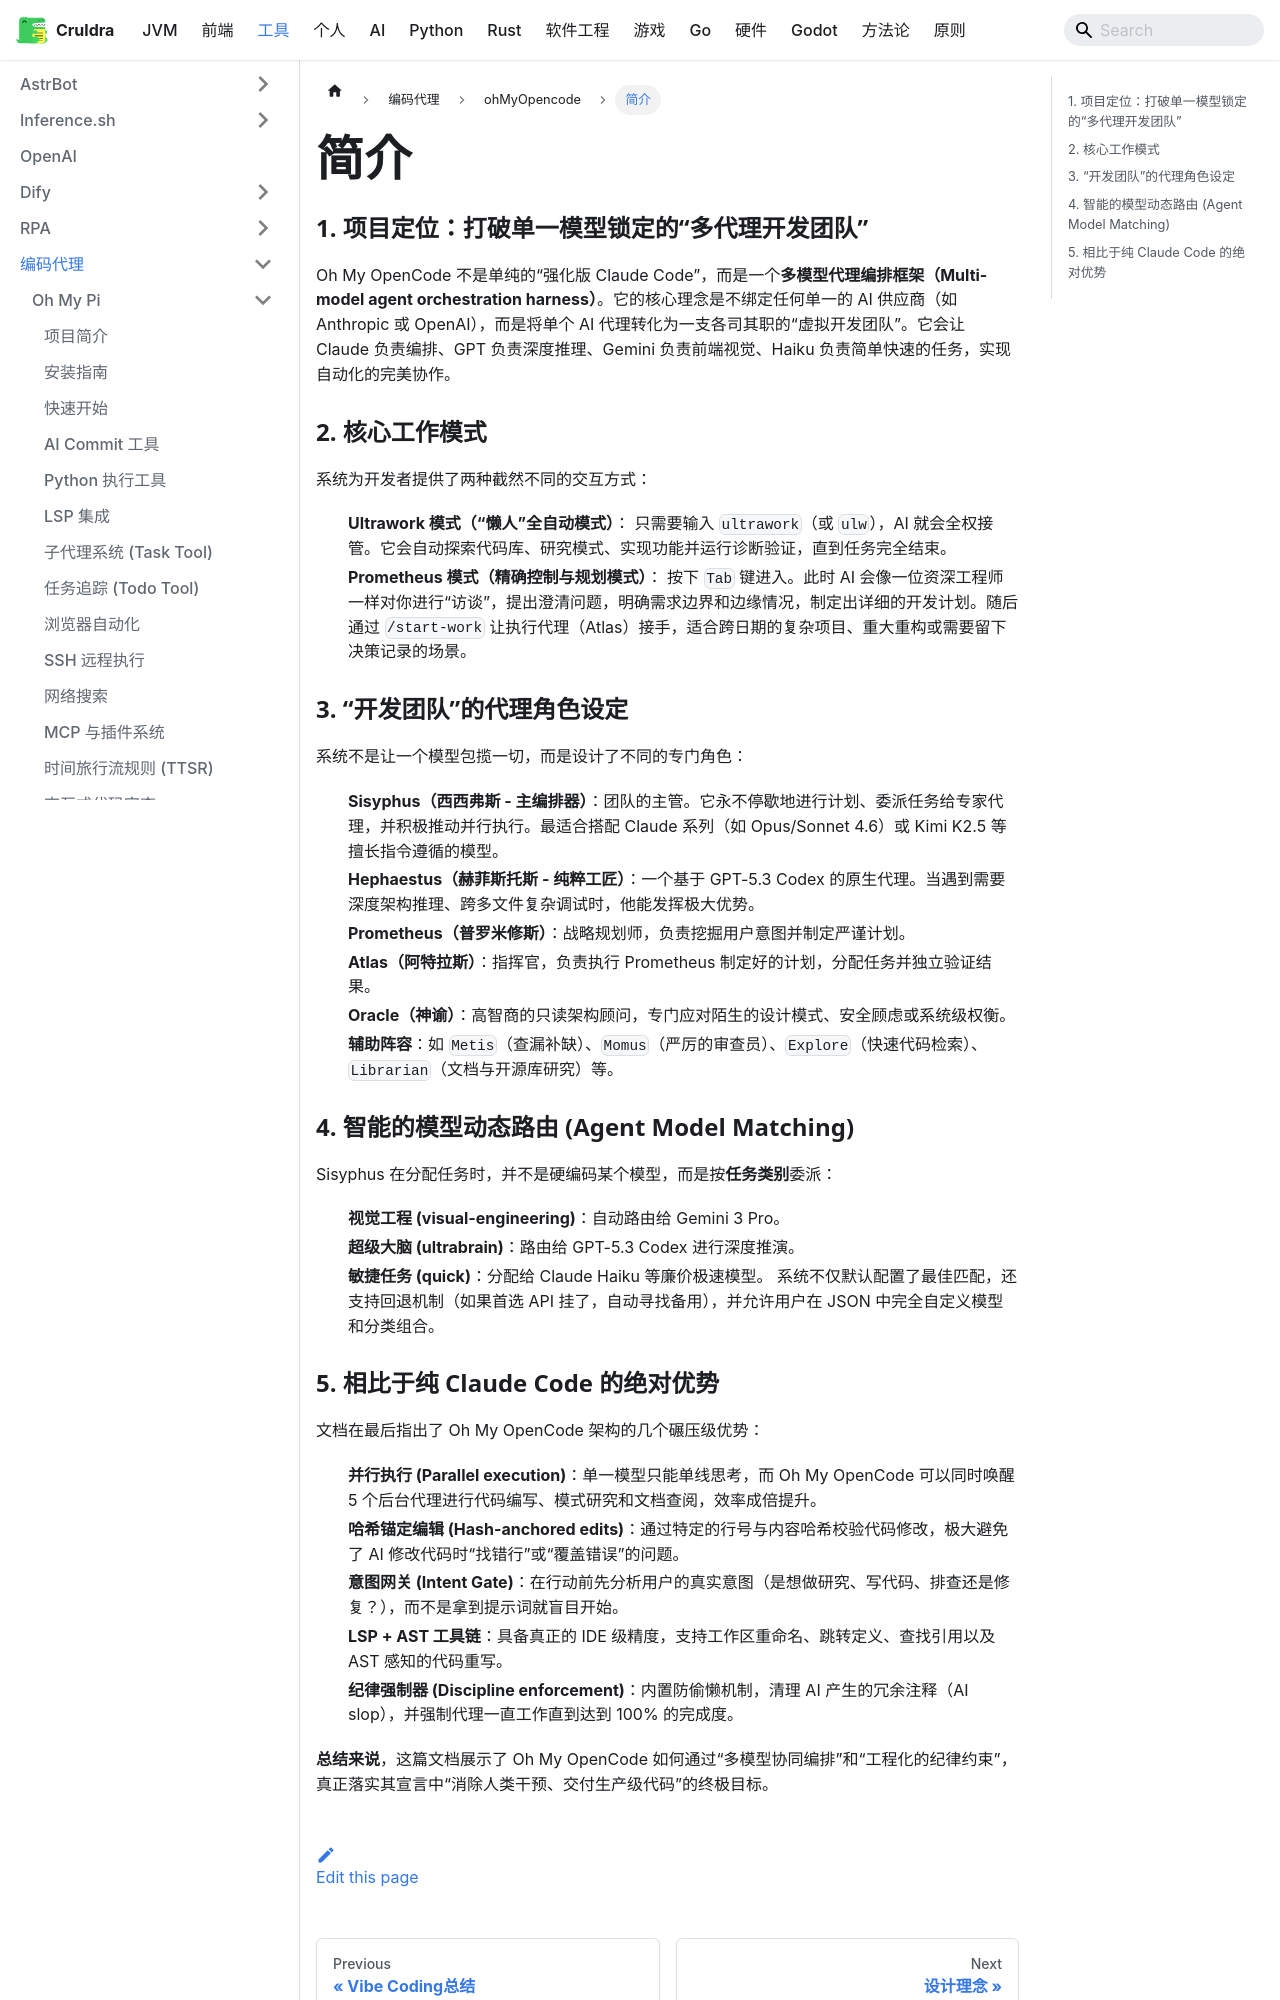

repository: cruldra/notes3 · page: docs/Tools/编码代理/ohMyOpencode/简介.html · generator: docusaurus

---
sidebar_position: 1
---

### 1. 项目定位：打破单一模型锁定的“多代理开发团队”

Oh My OpenCode 不是单纯的“强化版 Claude Code”，而是一个**多模型代理编排框架（Multi-model agent orchestration harness）**。它的核心理念是不绑定任何单一的 AI 供应商（如 Anthropic 或 OpenAI），而是将单个 AI 代理转化为一支各司其职的“虚拟开发团队”。它会让 Claude 负责编排、GPT 负责深度推理、Gemini 负责前端视觉、Haiku 负责简单快速的任务，实现自动化的完美协作。

### 2. 核心工作模式

系统为开发者提供了两种截然不同的交互方式：

* **Ultrawork 模式（“懒人”全自动模式）**：
只需要输入 `ultrawork`（或 `ulw`），AI 就会全权接管。它会自动探索代码库、研究模式、实现功能并运行诊断验证，直到任务完全结束。
* **Prometheus 模式（精确控制与规划模式）**：
按下 `Tab` 键进入。此时 AI 会像一位资深工程师一样对你进行“访谈”，提出澄清问题，明确需求边界和边缘情况，制定出详细的开发计划。随后通过 `/start-work` 让执行代理（Atlas）接手，适合跨日期的复杂项目、重大重构或需要留下决策记录的场景。

### 3. “开发团队”的代理角色设定

系统不是让一个模型包揽一切，而是设计了不同的专门角色：

* **Sisyphus（西西弗斯 - 主编排器）**：团队的主管。它永不停歇地进行计划、委派任务给专家代理，并积极推动并行执行。最适合搭配 Claude 系列（如 Opus/Sonnet 4.6）或 Kimi K2.5 等擅长指令遵循的模型。
* **Hephaestus（赫菲斯托斯 - 纯粹工匠）**：一个基于 GPT-5.3 Codex 的原生代理。当遇到需要深度架构推理、跨多文件复杂调试时，他能发挥极大优势。
* **Prometheus（普罗米修斯）**：战略规划师，负责挖掘用户意图并制定严谨计划。
* **Atlas（阿特拉斯）**：指挥官，负责执行 Prometheus 制定好的计划，分配任务并独立验证结果。
* **Oracle（神谕）**：高智商的只读架构顾问，专门应对陌生的设计模式、安全顾虑或系统级权衡。
* **辅助阵容**：如 `Metis`（查漏补缺）、`Momus`（严厉的审查员）、`Explore`（快速代码检索）、`Librarian`（文档与开源库研究）等。

### 4. 智能的模型动态路由 (Agent Model Matching)

Sisyphus 在分配任务时，并不是硬编码某个模型，而是按**任务类别**委派：

* **视觉工程 (visual-engineering)**：自动路由给 Gemini 3 Pro。
* **超级大脑 (ultrabrain)**：路由给 GPT-5.3 Codex 进行深度推演。
* **敏捷任务 (quick)**：分配给 Claude Haiku 等廉价极速模型。
系统不仅默认配置了最佳匹配，还支持回退机制（如果首选 API 挂了，自动寻找备用），并允许用户在 JSON 中完全自定义模型和分类组合。
